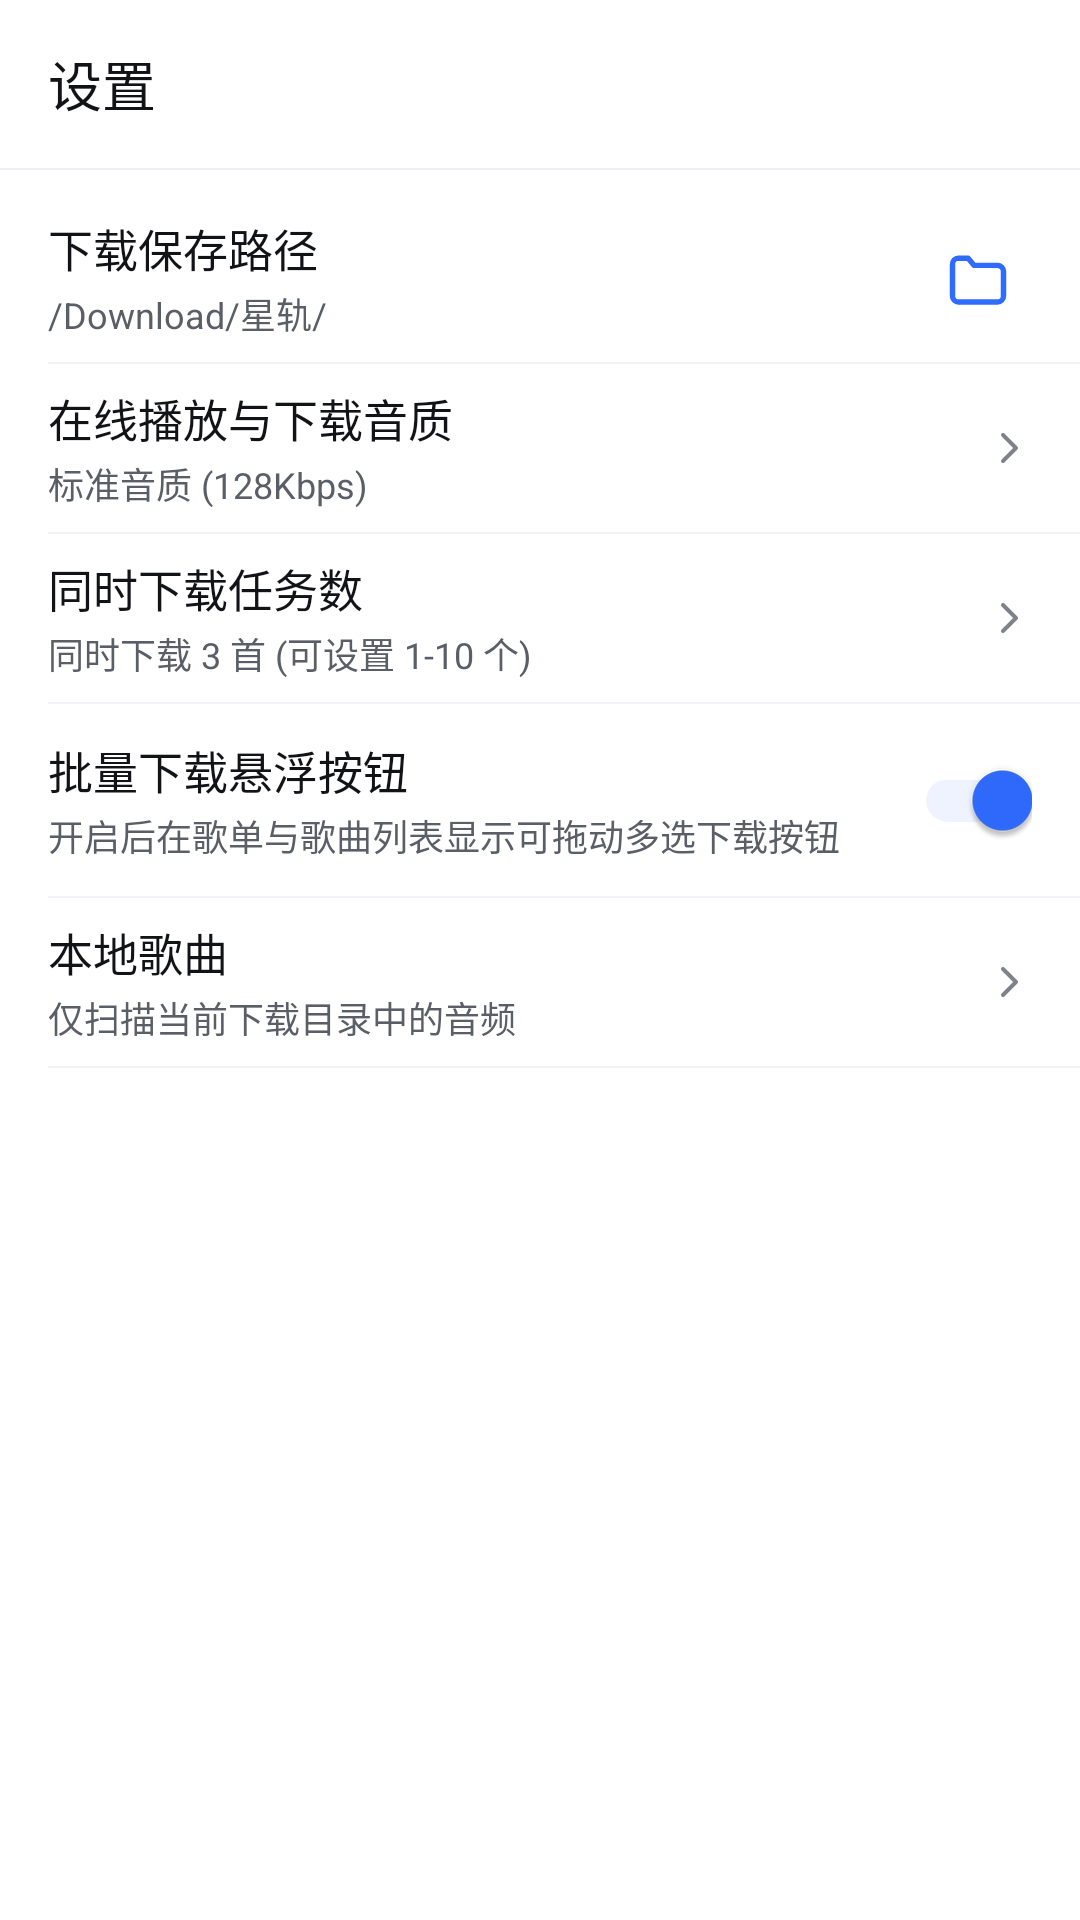

Produce the Android XML layout that renders to this screen, including the resource entries it uses.
<!-- AndroidManifest.xml: application theme AppTheme -->
<!-- res/layout/view_settings_page.xml -->
<?xml version="1.0" encoding="utf-8"?>
<LinearLayout android:orientation="vertical" android:background="@color/surface" android:layout_width="fill_parent" android:layout_height="fill_parent"
  xmlns:android="http://schemas.android.com/apk/res/android">
    <RelativeLayout android:gravity="center_vertical" android:layout_width="fill_parent" android:layout_height="56.0dip" android:paddingStart="16.0dip" android:paddingEnd="16.0dip">
        <ImageView android:id="@+id/btnBackFromSettings" android:background="?android:selectableItemBackgroundBorderless" android:padding="6.0dip" android:visibility="gone" android:layout_width="32.0dip" android:layout_height="32.0dip" android:src="@drawable/ic_back_arrow" android:layout_centerVertical="true" android:layout_alignParentStart="true" />
        <TextView android:textSize="18.0sp" android:textColor="@color/ink_900" android:layout_width="wrap_content" android:layout_height="wrap_content" android:text="设置" android:includeFontPadding="false" android:layout_centerVertical="true" android:fontFamily="sans-serif-medium" android:layout_alignParentStart="true" />
    </RelativeLayout>
    <View android:background="@color/line" android:layout_width="fill_parent" android:layout_height="@dimen/stroke_hairline" />
    <ScrollView android:layout_width="fill_parent" android:layout_height="fill_parent">
        <LinearLayout android:orientation="vertical" android:paddingTop="8.0dip" android:layout_width="fill_parent" android:layout_height="wrap_content">
            <LinearLayout android:gravity="center_vertical" android:orientation="horizontal" android:id="@+id/itemSettingDownloadPath" android:background="?android:selectableItemBackground" android:layout_width="fill_parent" android:layout_height="56.0dip" android:paddingStart="16.0dip" android:paddingEnd="16.0dip">
                <LinearLayout android:orientation="vertical" android:layout_width="0.0dip" android:layout_height="wrap_content" android:layout_weight="1.0">
                    <TextView android:textSize="15.0sp" android:textColor="@color/ink_900" android:layout_width="wrap_content" android:layout_height="wrap_content" android:text="下载保存路径" />
                    <TextView android:textSize="12.0sp" android:textColor="@color/ink_500" android:ellipsize="middle" android:id="@+id/tvSettingDownloadPathSub" android:layout_width="wrap_content" android:layout_height="wrap_content" android:layout_marginTop="2.0dip" android:text="/Download/星轨/" android:maxLines="1" />
                </LinearLayout>
                <ImageView android:id="@+id/btnPickDownloadFolder" android:background="?android:selectableItemBackgroundBorderless" android:padding="6.0dip" android:layout_width="36.0dip" android:layout_height="36.0dip" android:src="@drawable/ic_func_folder" android:tint="@color/brand" />
            </LinearLayout>
            <View android:background="@color/surface_muted" android:layout_width="fill_parent" android:layout_height="@dimen/stroke_hairline" android:layout_marginStart="16.0dip" />
            <LinearLayout android:gravity="center_vertical" android:orientation="horizontal" android:id="@+id/itemSettingQuality" android:background="?android:selectableItemBackground" android:layout_width="fill_parent" android:layout_height="56.0dip" android:paddingStart="16.0dip" android:paddingEnd="16.0dip">
                <LinearLayout android:orientation="vertical" android:layout_width="0.0dip" android:layout_height="wrap_content" android:layout_weight="1.0">
                    <TextView android:textSize="15.0sp" android:textColor="@color/ink_900" android:layout_width="wrap_content" android:layout_height="wrap_content" android:text="在线播放与下载音质" />
                    <TextView android:textSize="12.0sp" android:textColor="@color/ink_500" android:id="@+id/tvSettingQualitySub" android:layout_width="wrap_content" android:layout_height="wrap_content" android:layout_marginTop="2.0dip" android:text="标准音质 (128Kbps)" />
                </LinearLayout>
                <ImageView android:layout_gravity="center_vertical" android:layout_width="16.0dip" android:layout_height="16.0dip" android:src="@drawable/ic_chevron_right" />
            </LinearLayout>
            <View android:background="@color/surface_muted" android:layout_width="fill_parent" android:layout_height="@dimen/stroke_hairline" android:layout_marginStart="16.0dip" />
            <LinearLayout android:gravity="center_vertical" android:orientation="horizontal" android:id="@+id/itemSettingMaxConcurrentDownloads" android:background="?android:selectableItemBackground" android:layout_width="fill_parent" android:layout_height="56.0dip" android:paddingStart="16.0dip" android:paddingEnd="16.0dip">
                <LinearLayout android:orientation="vertical" android:layout_width="0.0dip" android:layout_height="wrap_content" android:layout_weight="1.0">
                    <TextView android:textSize="15.0sp" android:textColor="@color/ink_900" android:layout_width="wrap_content" android:layout_height="wrap_content" android:text="同时下载任务数" />
                    <TextView android:textSize="12.0sp" android:textColor="@color/ink_500" android:id="@+id/tvSettingConcurrentCountSub" android:layout_width="wrap_content" android:layout_height="wrap_content" android:layout_marginTop="2.0dip" android:text="同时下载 3 首 (可设置 1-10 个)" />
                </LinearLayout>
                <ImageView android:layout_gravity="center_vertical" android:layout_width="16.0dip" android:layout_height="16.0dip" android:src="@drawable/ic_chevron_right" />
            </LinearLayout>
            <View android:background="@color/surface_muted" android:layout_width="fill_parent" android:layout_height="@dimen/stroke_hairline" android:layout_marginStart="16.0dip" />
            <LinearLayout android:gravity="center_vertical" android:orientation="horizontal" android:id="@+id/itemSettingBatchDownloadBtn" android:background="?android:selectableItemBackground" android:layout_width="fill_parent" android:layout_height="64.0dip" android:paddingStart="16.0dip" android:paddingEnd="16.0dip">
                <LinearLayout android:orientation="vertical" android:layout_width="0.0dip" android:layout_height="wrap_content" android:layout_weight="1.0">
                    <TextView android:textSize="15.0sp" android:textColor="@color/ink_900" android:layout_width="wrap_content" android:layout_height="wrap_content" android:text="批量下载悬浮按钮" android:fontFamily="sans-serif-medium" />
                    <TextView android:textSize="12.0sp" android:textColor="@color/ink_500" android:id="@+id/tvSettingBatchDownloadSub" android:layout_width="wrap_content" android:layout_height="wrap_content" android:layout_marginTop="2.0dip" android:text="开启后在歌单与歌曲列表显示可拖动多选下载按钮" />
                </LinearLayout>
                <androidx.appcompat.widget.SwitchCompat android:id="@+id/switchSettingBatchDownload" android:layout_width="wrap_content" android:layout_height="wrap_content" android:checked="true" />
            </LinearLayout>
            <View android:background="@color/surface_muted" android:layout_width="fill_parent" android:layout_height="@dimen/stroke_hairline" android:layout_marginStart="16.0dip" />
            <LinearLayout android:gravity="center_vertical" android:orientation="horizontal" android:id="@+id/itemSettingLocalSongs" android:background="?android:selectableItemBackground" android:layout_width="fill_parent" android:layout_height="56.0dip" android:paddingStart="16.0dip" android:paddingEnd="16.0dip">
                <LinearLayout android:orientation="vertical" android:layout_width="0.0dip" android:layout_height="wrap_content" android:layout_weight="1.0">
                    <TextView android:textSize="15.0sp" android:textColor="@color/ink_900" android:layout_width="wrap_content" android:layout_height="wrap_content" android:text="本地歌曲" />
                    <TextView android:textSize="12.0sp" android:textColor="@color/ink_500" android:layout_width="wrap_content" android:layout_height="wrap_content" android:layout_marginTop="2.0dip" android:text="仅扫描当前下载目录中的音频" />
                </LinearLayout>
                <ImageView android:layout_gravity="center_vertical" android:layout_width="16.0dip" android:layout_height="16.0dip" android:src="@drawable/ic_chevron_right" />
            </LinearLayout>
            <View android:background="@color/surface_muted" android:layout_width="fill_parent" android:layout_height="@dimen/stroke_hairline" android:layout_marginStart="16.0dip" />
        </LinearLayout>
    </ScrollView>
</LinearLayout>
<!-- resources referenced by this layout -->
<resources>
  <color name="brand">#ff2f6bff</color>
  <color name="ink_500">#ff5a5e66</color>
  <color name="ink_900">#ff121316</color>
  <color name="line">#ffeff0f3</color>
  <color name="surface">#ffffffff</color>
  <color name="surface_muted">#fff2f3f6</color>
  <dimen name="stroke_hairline">0.5dip</dimen>
  <!-- drawable ic_back_arrow (drawable) -->
  <?xml version="1.0" encoding="utf-8"?>
  <vector android:height="24.0dip" android:width="24.0dip" android:viewportWidth="24.0" android:viewportHeight="24.0"
    xmlns:android="http://schemas.android.com/apk/res/android">
      <path android:fillColor="@color/ink_900" android:pathData="M20,11H7.83l5.59,-5.59L12,4l-8,8 8,8 1.41,-1.41L7.83,13H20v-2z" />
  </vector>
  <!-- drawable ic_chevron_right (drawable) -->
  <?xml version="1.0" encoding="utf-8"?>
  <vector android:height="16.0dip" android:width="16.0dip" android:viewportWidth="24.0" android:viewportHeight="24.0"
    xmlns:android="http://schemas.android.com/apk/res/android">
      <path android:fillColor="@android:color/transparent" android:pathData="M9.5,5.5L16,12l-6.5,6.5" android:strokeColor="@color/ink_400" android:strokeWidth="2.0" android:strokeLineCap="round" android:strokeLineJoin="round" />
  </vector>
  <!-- drawable ic_func_folder (drawable) -->
  <?xml version="1.0" encoding="utf-8"?>
  <vector android:height="24.0dip" android:width="24.0dip" android:viewportWidth="24.0" android:viewportHeight="24.0"
    xmlns:android="http://schemas.android.com/apk/res/android">
      <path android:fillColor="@android:color/transparent" android:pathData="M3.5,7.4a2,2 0 0 1 2,-2h3.2l2,2.4h7.8a2,2 0 0 1 2,2v8.2a2,2 0 0 1 -2,2h-13a2,2 0 0 1 -2,-2z" android:strokeColor="@color/ink_700" android:strokeWidth="1.8" android:strokeLineCap="round" android:strokeLineJoin="round" />
  </vector>
  <style name="AppTheme" parent="Theme.Material3.DayNight.NoActionBar">
          <item name="colorPrimary">@color/brand</item>
          <item name="colorOnPrimary">@color/on_brand</item>
          <item name="colorPrimaryContainer">@color/brand_soft</item>
          <item name="colorOnPrimaryContainer">@color/brand_deep</item>
          <item name="colorSecondary">@color/brand_light</item>
          <item name="colorSurface">@color/surface</item>
          <item name="colorSurfaceVariant">@color/surface_muted</item>
          <item name="colorOnSurface">@color/ink_900</item>
          <item name="colorOnSurfaceVariant">@color/ink_600</item>
          <item name="colorOutline">@color/line</item>
          <item name="colorError">@color/danger</item>
  
          <item name="android:windowBackground">@color/surface</item>
          <item name="android:statusBarColor">@color/surface</item>
          <item name="android:navigationBarColor">@color/surface</item>
          <item name="android:windowLightStatusBar" tools:targetApi="23">true</item>
          <item name="android:windowLightNavigationBar" tools:targetApi="27">true</item>
          <item name="android:alertDialogTheme">@style/AuroraDialogTheme</item>
          <item name="alertDialogTheme">@style/AuroraDialogTheme</item>
      </style>
  <color name="ink_400">#ff7e828b</color>
  <color name="ink_700">#ff35383e</color>
  <color name="on_brand">#ffffffff</color>
  <color name="brand_soft">#ffeef3ff</color>
  <color name="brand_deep">#ff1f51db</color>
  <color name="brand_light">#ff7ba4ff</color>
  <color name="ink_600">#ff5a5e66</color>
  <color name="danger">#ffff4d4f</color>
  <style name="AuroraDialogTheme" parent="ThemeOverlay.Material3.MaterialAlertDialog">
          <item name="shapeAppearanceOverlay">@style/AuroraDialogShape</item>
      </style>
  <style name="AuroraDialogShape" parent="">
          <item name="cornerFamily">rounded</item>
          <item name="cornerSize">@dimen/radius_dialog</item>
      </style>
  <dimen name="radius_dialog">24.0dip</dimen>
</resources>
